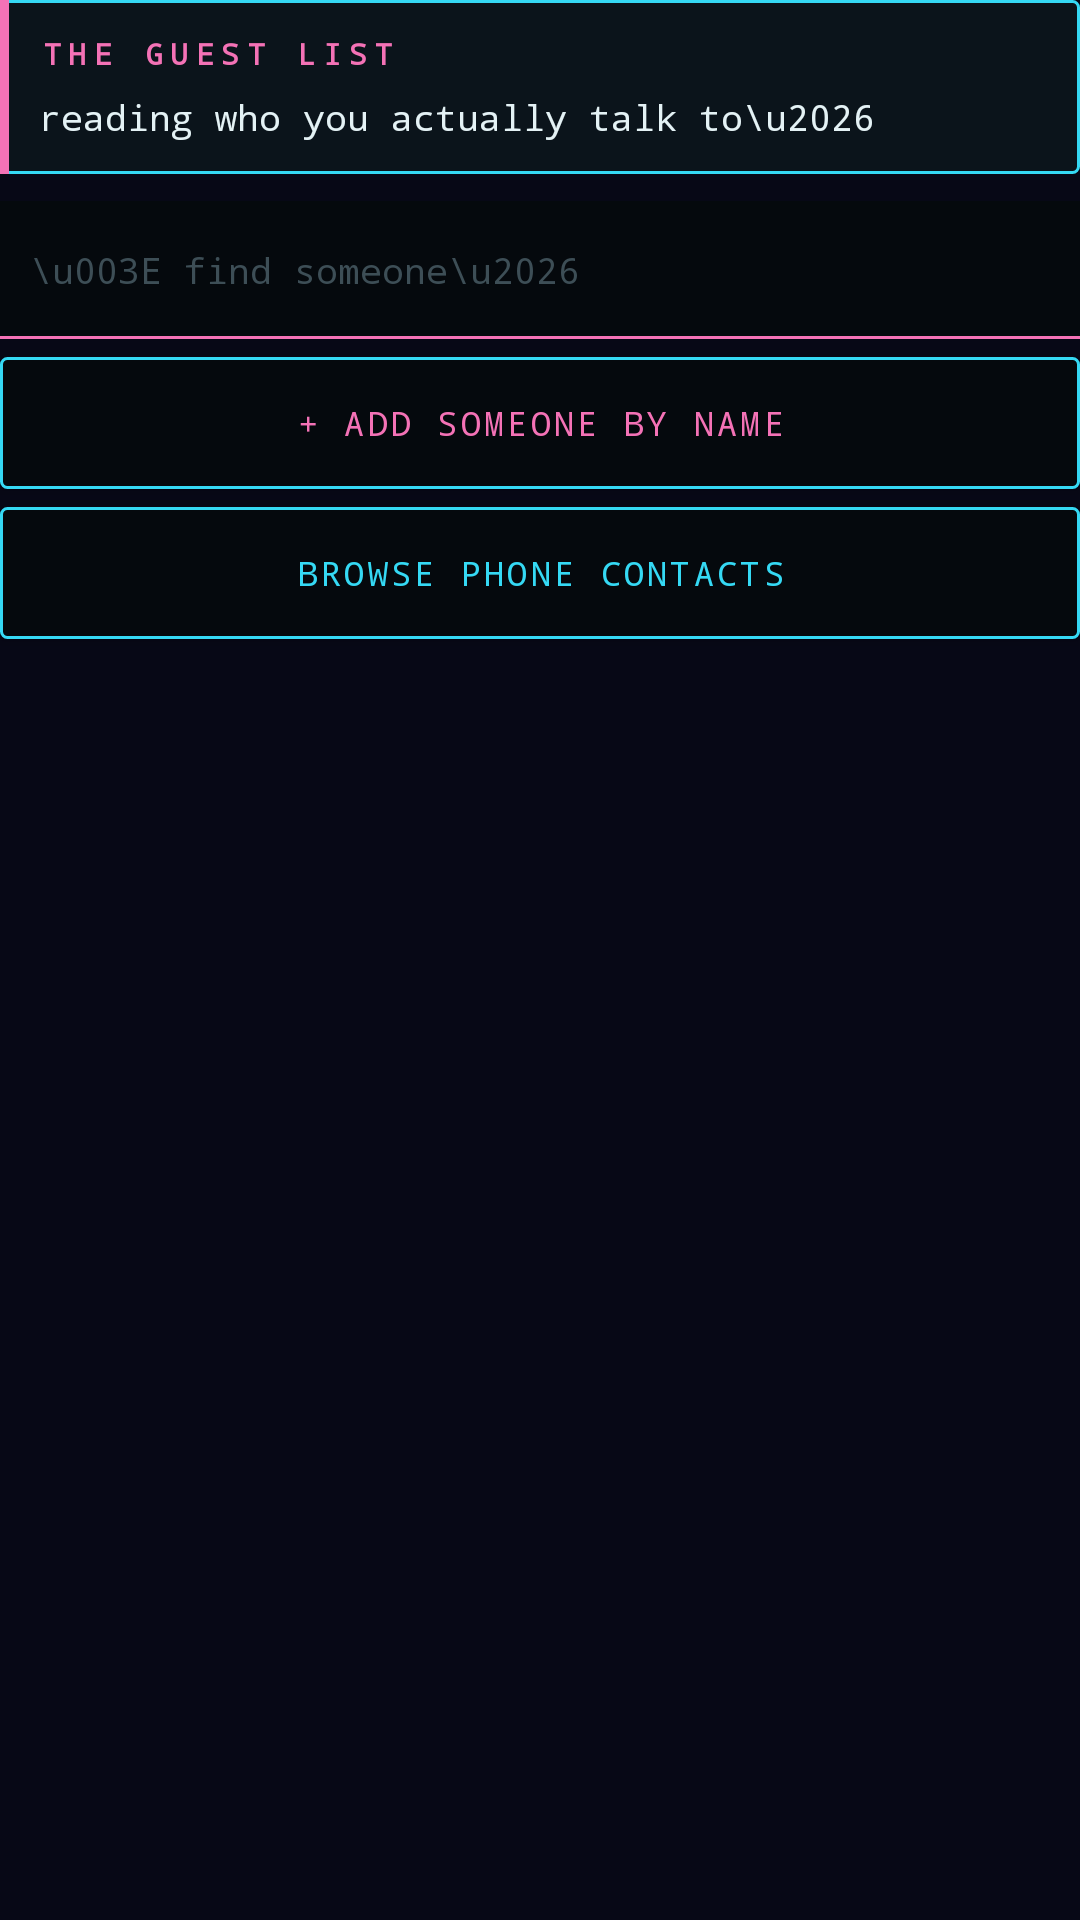

Layout XML and referenced resources for this Android screen:
<!-- AndroidManifest.xml: application theme Theme.IRIS -->
<!-- res/layout/view_comms_contacts.xml -->
<?xml version="1.0" encoding="utf-8"?>
<LinearLayout xmlns:android="http://schemas.android.com/apk/res/android"
    android:layout_width="match_parent"
    android:layout_height="match_parent"
    android:orientation="vertical">

    <LinearLayout
        android:layout_width="match_parent"
        android:layout_height="wrap_content"
        android:background="@drawable/bg_cyber_panel"
        android:orientation="vertical"
        android:paddingBottom="11dp"
        android:paddingLeft="13dp"
        android:paddingRight="11dp"
        android:paddingTop="11dp">

        <TextView
            android:layout_width="match_parent"
            android:layout_height="wrap_content"
            android:fontFamily="monospace"
            android:letterSpacing="0.25"
            android:text="THE GUEST LIST"
            android:textColor="@color/magenta"
            android:textSize="10sp"
            android:textStyle="bold" />

        <TextView
            android:id="@+id/contactsSummary"
            android:layout_width="match_parent"
            android:layout_height="wrap_content"
            android:layout_marginTop="6dp"
            android:fontFamily="monospace"
            android:text="reading who you actually talk to\u2026"
            android:textColor="@color/deck_text"
            android:textSize="12sp" />
    </LinearLayout>

    <EditText
        android:id="@+id/contactsSearch"
        android:layout_width="match_parent"
        android:layout_height="wrap_content"
        android:layout_marginTop="9dp"
        android:background="@drawable/bg_cyber_input"
        android:fontFamily="monospace"
        android:hint="\u003E find someone\u2026"
        android:importantForAutofill="no"
        android:inputType="text"
        android:maxLines="1"
        android:minHeight="46dp"
        android:paddingBottom="10dp"
        android:paddingLeft="10dp"
        android:paddingRight="10dp"
        android:paddingTop="10dp"
        android:textColor="@color/deck_accent"
        android:textColorHint="@color/deck_inactive"
        android:textSize="12sp" />

    <Button
        android:id="@+id/contactsAddButton"
        android:layout_width="match_parent"
        android:layout_height="44dp"
        android:layout_marginTop="6dp"
        android:background="@drawable/bg_cyber_button"
        android:fontFamily="monospace"
        android:letterSpacing="0.1"
        android:text="+ ADD SOMEONE BY NAME"
        android:textAllCaps="false"
        android:textColor="@color/magenta"
        android:textSize="11sp" />

    <Button
        android:id="@+id/contactsBrowseButton"
        android:layout_width="match_parent"
        android:layout_height="44dp"
        android:layout_marginTop="6dp"
        android:background="@drawable/bg_cyber_button"
        android:fontFamily="monospace"
        android:letterSpacing="0.1"
        android:text="BROWSE PHONE CONTACTS"
        android:textAllCaps="false"
        android:textColor="@color/deck_accent"
        android:textSize="11sp" />

    <ScrollView
        android:layout_width="match_parent"
        android:layout_height="0dp"
        android:layout_marginTop="6dp"
        android:layout_weight="1"
        android:scrollbars="none">

        <LinearLayout
            android:id="@+id/contactsList"
            android:layout_width="match_parent"
            android:layout_height="wrap_content"
            android:orientation="vertical"
            android:paddingBottom="16dp" />
    </ScrollView>
</LinearLayout>
<!-- resources referenced by this layout -->
<resources>
  <color name="deck_accent">#35D9F4</color>
  <color name="deck_inactive">#3D4E56</color>
  <color name="deck_text">#E4F2F5</color>
  <color name="magenta">#F472B6</color>
  <!-- drawable bg_cyber_button (drawable) -->
  <?xml version="1.0" encoding="utf-8"?>
  <ripple xmlns:android="http://schemas.android.com/apk/res/android"
      android:color="@color/ripple_deck">
      <item android:id="@android:id/background">
          <shape android:shape="rectangle">
              <solid android:color="@color/deck_bg" />
              <stroke android:width="1dp" android:color="@color/deck_accent" />
              <corners android:radius="2dp" />
          </shape>
      </item>
  </ripple>
  <!-- drawable bg_cyber_input (drawable) -->
  <?xml version="1.0" encoding="utf-8"?>
  <layer-list xmlns:android="http://schemas.android.com/apk/res/android">
  
      <item>
          <shape android:shape="rectangle">
              <solid android:color="@color/magenta" />
          </shape>
      </item>
  
      <item android:bottom="1dp">
          <shape android:shape="rectangle">
              <solid android:color="@color/deck_bg" />
          </shape>
      </item>
  </layer-list>
  <!-- drawable bg_cyber_panel (drawable) -->
  <?xml version="1.0" encoding="utf-8"?>
  <layer-list xmlns:android="http://schemas.android.com/apk/res/android">
  
      <item>
          <shape android:shape="rectangle">
              <solid android:color="@color/deck_card" />
              <stroke android:width="1dp" android:color="@color/deck_accent" />
              <corners android:radius="2dp" />
          </shape>
      </item>
  
      
      <item android:width="3dp" android:gravity="left|fill_vertical">
          <shape android:shape="rectangle">
              <solid android:color="@color/magenta" />
          </shape>
      </item>
  </layer-list>
  <style name="Theme.IRIS" parent="android:style/Theme.Material.NoActionBar">
          <item name="android:fontFamily">sans</item>
          <item name="android:windowLightStatusBar">false</item>
          <item name="android:statusBarColor">@color/ink</item>
          <item name="android:navigationBarColor">@color/ink</item>
          <item name="android:windowBackground">@color/ink</item>
          <item name="android:colorAccent">@color/cyan</item>
      </style>
  <color name="ripple_deck">#3335D9F4</color>
  <color name="deck_bg">#05090D</color>
  <color name="deck_card">#0B141B</color>
  <color name="ink">#070816</color>
  <color name="cyan">#22D3EE</color>
</resources>
